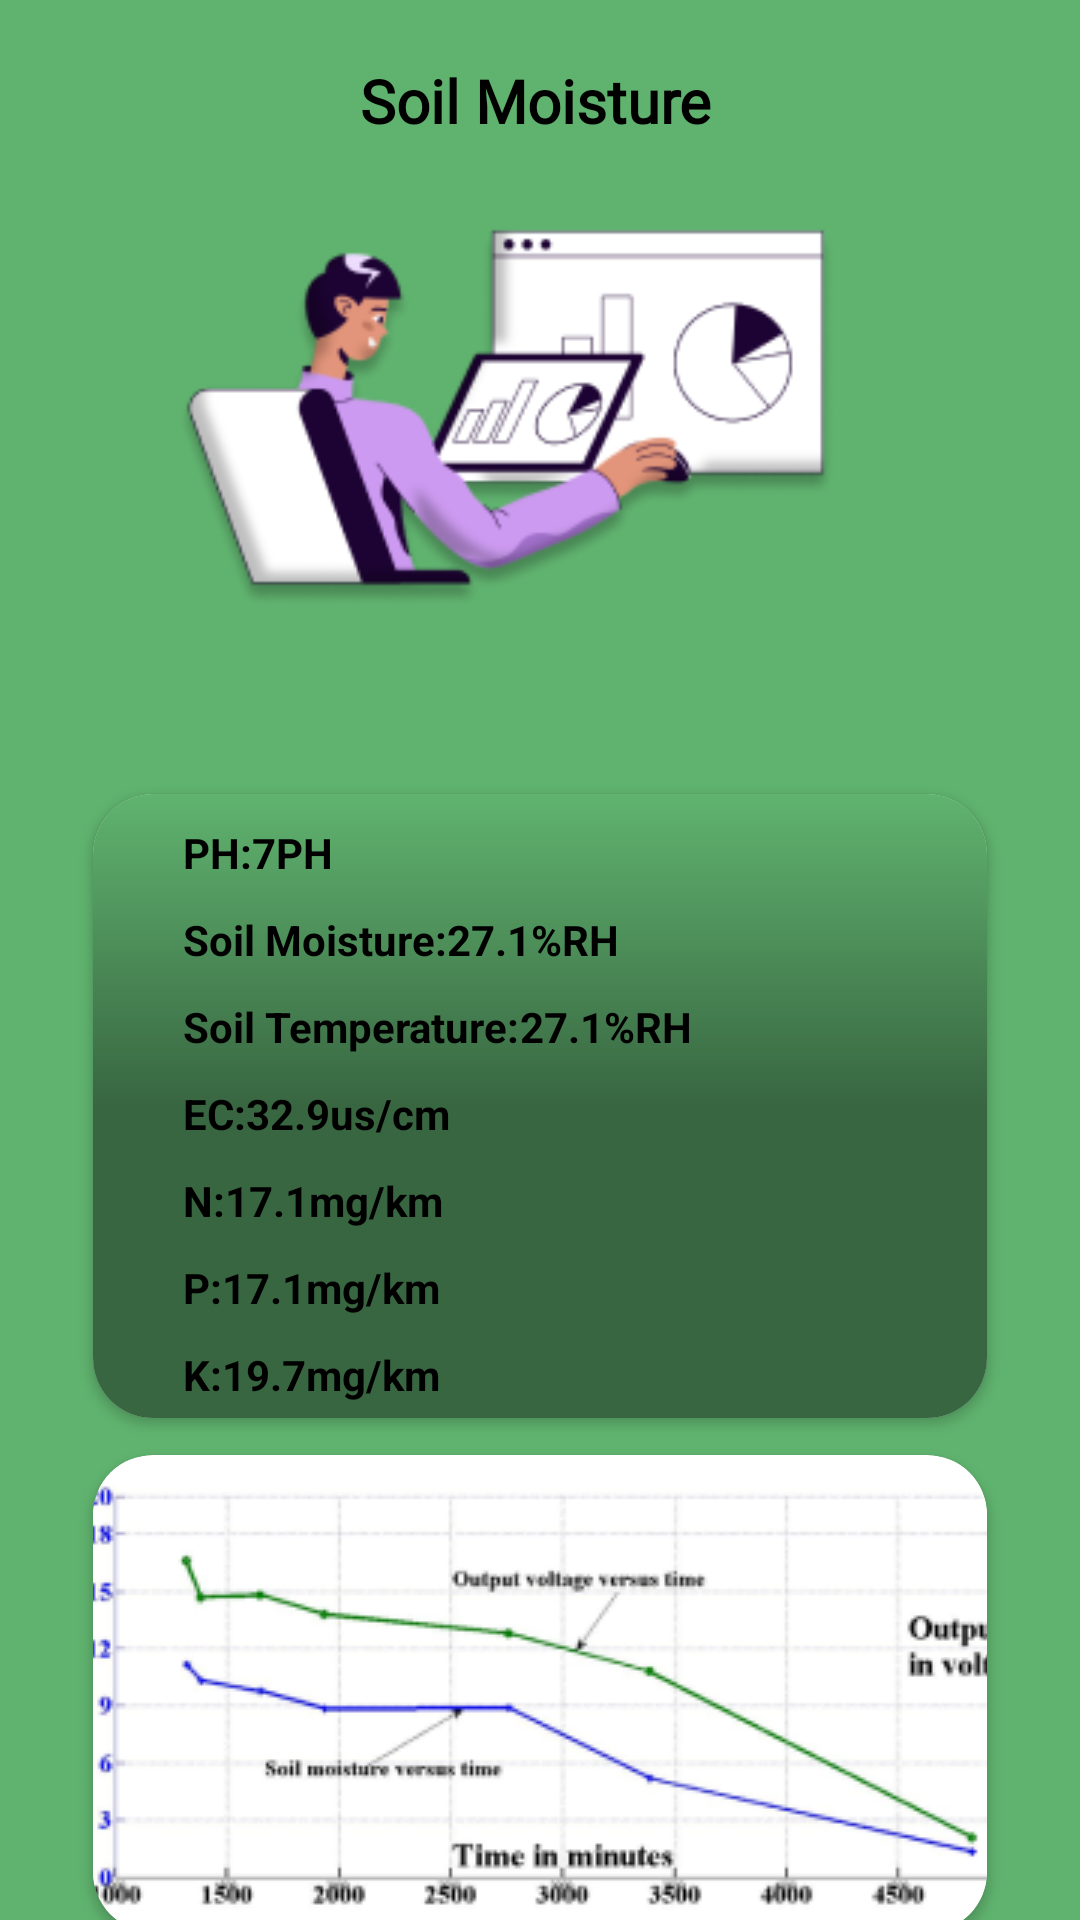

Here is an Android app screen rendered from its layout file. Give the layout XML and the strings, colors and styles it references.
<!-- AndroidManifest.xml: application theme Theme.KrishiApp -->
<!-- res/layout/fragment_detail.xml -->
<?xml version="1.0" encoding="utf-8"?>
<layout xmlns:android="http://schemas.android.com/apk/res/android"
    xmlns:tools="http://schemas.android.com/tools"
    xmlns:app="http://schemas.android.com/apk/res-auto">

    <data>

    </data>

    <FrameLayout
        android:layout_width="match_parent"
        android:layout_height="match_parent"
        tools:context=".presentation.detail.DetailFragment">

        <LinearLayout
            android:layout_width="match_parent"
            android:layout_height="match_parent"
            android:orientation="vertical"
            android:background="@color/colorSecondary"
            >

            <LinearLayout
                android:layout_width="match_parent"
                android:layout_height="wrap_content"
                android:orientation="horizontal"
                android:layout_marginStart="20dp"
                android:layout_marginTop="20dp">

                <ImageView
                    android:layout_width="30dp"
                    android:layout_height="30dp"
                    android:src="@drawable/ic_baseline_back_24"

                    />

                <TextView
                    android:id="@+id/title"
                    android:layout_width="wrap_content"
                    android:layout_height="wrap_content"
                    android:text="Soil Moisture"
                    android:layout_marginStart="70dp"
                    android:fontFamily="@font/poppins"
                    android:textColor="@color/black"
                    android:textStyle="bold"
                    android:textSize="20sp"/>


            </LinearLayout>

            <ImageView
                android:layout_width="match_parent"
                android:layout_height="wrap_content"
                android:src="@drawable/man_working"
                android:layout_marginTop="-50dp"/>


            <androidx.cardview.widget.CardView
                android:layout_width="match_parent"
                android:layout_height="250dp"
                android:layout_marginStart="15dp"
                android:layout_marginEnd="15dp"
                app:cardCornerRadius="20dp"
                android:layout_marginTop="-30dp"
                app:cardUseCompatPadding="true"
                app:cardMaxElevation="10dp">

                <LinearLayout
                    android:id="@+id/sensor_btn"
                    android:background="@drawable/card_background"
                    android:layout_width="match_parent"
                    android:layout_height="match_parent"
                    android:orientation="vertical">
                    <LinearLayout
                        android:layout_width="wrap_content"
                        android:layout_height="wrap_content"
                        android:layout_marginStart="10dp"
                        android:layout_marginTop="10dp"
                        android:paddingStart="20dp"
                        android:orientation="horizontal">

                        <TextView
                            android:layout_width="wrap_content"
                            android:layout_height="wrap_content"
                            android:text="PH:"
                            android:textColor="@color/black"
                            android:textStyle="bold"/>
                        <TextView
                            android:layout_width="wrap_content"
                            android:layout_height="wrap_content"
                            android:text="7PH"
                            android:textColor="@color/black"
                            android:textStyle="bold"/>

                    </LinearLayout>
                    <LinearLayout
                        android:layout_width="wrap_content"
                        android:layout_height="wrap_content"
                        android:layout_marginStart="10dp"
                        android:layout_marginTop="10dp"
                        android:paddingStart="20dp"
                        android:orientation="horizontal">

                        <TextView
                            android:layout_width="wrap_content"
                            android:layout_height="wrap_content"
                            android:text="Soil Moisture:"
                            android:textColor="@color/black"
                            android:textStyle="bold"/>
                        <TextView
                            android:layout_width="wrap_content"
                            android:layout_height="wrap_content"
                            android:text="27.1%RH"
                            android:textColor="@color/black"
                            android:textStyle="bold"/>

                    </LinearLayout>
                    <LinearLayout
                        android:layout_width="wrap_content"
                        android:layout_height="wrap_content"
                        android:layout_marginStart="10dp"
                        android:layout_marginTop="10dp"
                        android:paddingStart="20dp"
                        android:orientation="horizontal">

                        <TextView
                            android:layout_width="wrap_content"
                            android:layout_height="wrap_content"
                            android:text="Soil Temperature:"
                            android:textColor="@color/black"
                            android:textStyle="bold"/>
                        <TextView
                            android:layout_width="wrap_content"
                            android:layout_height="wrap_content"
                            android:text="27.1%RH"
                            android:textColor="@color/black"
                            android:textStyle="bold"/>

                    </LinearLayout>
                    <LinearLayout
                        android:layout_width="wrap_content"
                        android:layout_height="wrap_content"
                        android:layout_marginStart="10dp"
                        android:layout_marginTop="10dp"
                        android:paddingStart="20dp"
                        android:orientation="horizontal">

                        <TextView
                            android:layout_width="wrap_content"
                            android:layout_height="wrap_content"
                            android:text="EC:"
                            android:textColor="@color/black"
                            android:textStyle="bold"/>
                        <TextView
                            android:layout_width="wrap_content"
                            android:layout_height="wrap_content"
                            android:text="32.9us/cm"
                            android:textColor="@color/black"
                            android:textStyle="bold"/>

                    </LinearLayout>
                    <LinearLayout
                        android:layout_width="wrap_content"
                        android:layout_height="wrap_content"
                        android:layout_marginStart="10dp"
                        android:layout_marginTop="10dp"
                        android:paddingStart="20dp"
                        android:orientation="horizontal">

                        <TextView
                            android:layout_width="wrap_content"
                            android:layout_height="wrap_content"
                            android:text="N:"
                            android:textColor="@color/black"
                            android:textStyle="bold"/>
                        <TextView
                            android:layout_width="wrap_content"
                            android:layout_height="wrap_content"
                            android:text="17.1mg/km"
                            android:textColor="@color/black"
                            android:textStyle="bold"/>

                    </LinearLayout>
                    <LinearLayout
                        android:layout_width="wrap_content"
                        android:layout_height="wrap_content"
                        android:layout_marginStart="10dp"
                        android:layout_marginTop="10dp"
                        android:paddingStart="20dp"
                        android:orientation="horizontal">

                        <TextView
                            android:layout_width="wrap_content"
                            android:layout_height="wrap_content"
                            android:text="P:"
                            android:textColor="@color/black"
                            android:textStyle="bold"/>
                        <TextView
                            android:layout_width="wrap_content"
                            android:layout_height="wrap_content"
                            android:text="17.1mg/km"
                            android:textColor="@color/black"
                            android:textStyle="bold"/>

                    </LinearLayout>
                    <LinearLayout
                        android:layout_width="wrap_content"
                        android:layout_height="wrap_content"
                        android:layout_marginStart="10dp"
                        android:layout_marginTop="10dp"
                        android:paddingStart="20dp"
                        android:orientation="horizontal">

                        <TextView
                            android:layout_width="wrap_content"
                            android:layout_height="wrap_content"
                            android:text="K:"
                            android:textColor="@color/black"
                            android:textStyle="bold"/>
                        <TextView
                            android:layout_width="wrap_content"
                            android:layout_height="wrap_content"
                            android:text="19.7mg/km"
                            android:textColor="@color/black"
                            android:textStyle="bold"/>

                    </LinearLayout>
                </LinearLayout>
            </androidx.cardview.widget.CardView>
            <androidx.cardview.widget.CardView
                android:layout_width="match_parent"
                android:layout_height="201dp"
                android:layout_marginStart="15dp"
                android:layout_marginEnd="15dp"
                android:layout_marginTop="-30dp"
                app:cardCornerRadius="20dp"
                app:cardUseCompatPadding="true"
                app:cardMaxElevation="10dp">

                <androidx.appcompat.widget.AppCompatImageButton
                    android:src="@drawable/graph"
                    android:layout_width="match_parent"
                    android:layout_height="match_parent"/>

            </androidx.cardview.widget.CardView>

        </LinearLayout>

    </FrameLayout>
</layout>
<!-- resources referenced by this layout -->
<resources>
  <color name="black">#FF000000</color>
  <color name="colorSecondary">#60B36F</color>
  <!-- drawable card_background (drawable-v24) -->
  <?xml version="1.0" encoding="utf-8"?>
  <shape xmlns:android="http://schemas.android.com/apk/res/android"
      android:shape="rectangle">
  
      <gradient android:startColor="@color/colorSecondary" android:endColor="@color/colorPrimary" android:centerColor="@color/colorPrimary" android:type="linear" android:angle="50"/>
  
  </shape>
  <!-- drawable graph: png bitmap (drawable-v24, 42410 bytes) -->
  <!-- drawable man_working: png bitmap (drawable-v24, 23574 bytes) -->
  <style name="Theme.KrishiApp" parent="Theme.MaterialComponents.DayNight.NoActionBar">
          
          <item name="colorPrimary">@color/Orange</item>
          <item name="colorPrimaryVariant">@color/purple_700</item>
          <item name="colorOnPrimary">@color/white</item>
          
          <item name="colorSecondary">@color/teal_200</item>
          <item name="colorSecondaryVariant">@color/teal_700</item>
          <item name="colorOnSecondary">@color/black</item>
          
          <item name="android:statusBarColor" tools:targetApi="l">?attr/colorPrimaryVariant</item>
          
      </style>
  <color name="colorPrimary">#386641</color>
  <color name="Orange">#FF3D00</color>
  <color name="purple_700">#FF3700B3</color>
  <color name="white">#FFFFFFFF</color>
  <color name="teal_200">#FF03DAC5</color>
  <color name="teal_700">#FF018786</color>
</resources>
